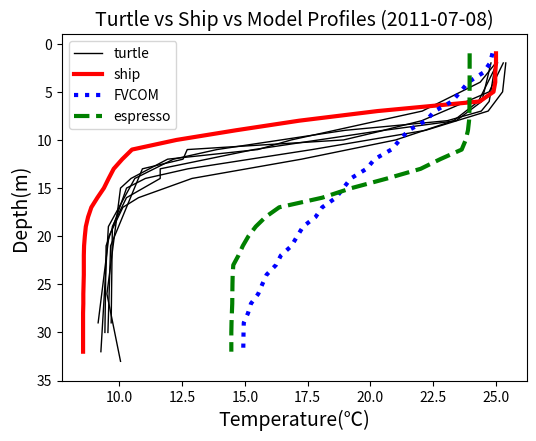

This chart was generated by the following Python code: (Note: this script raises an exception after producing the figure.)
#!/usr/bin/env python3
# -*- coding: utf-8 -*-
"""
Created on Wed Apr 8 15:24:00 2020
plot special data for paper
data from matched_ship_turtle.csv and get_model_temp.py
[redacted]
"""
import matplotlib.pyplot as plt
import numpy as np
import pandas as pd
from datetime import datetime, timedelta

path1='/content/drive/My Drive/'
#data is from matched turtle ships file
'''
date1='2012-8-12 12:00:00'#from tu74   position: 38.47,-74.38
t_depth1_1=[2,10,12,14,19,20,22,25,31,49]
t_depth1_2=[2,12,14,18,19,21,29,30,37,54]
t_depth1_3=[2,8,10,13,14,16,18,27,37,59]
t_depth1_4=[2,10,14,16,17,18,22,25,34,54]
t_temp1_1=[25.9500,25.8278,24.9874,21.1521,15.7582,14.3219,12.6411,11.3882,10.8381,10.6700]
t_temp1_2=[26.5600,25.5446,24.2539,20.4160,18.7983,16.6987,11.7078,10.7612,9.4016,9.3500]
t_temp1_3=[26.6500,26.1813,25.4615,21.8456,20.0042,17.5769,15.9364,11.8016,10.1611,9.9100]
t_temp1_4=[25.7700,24.9646,23.3201,21.7428,19.5782,18.7224,12.7991,11.7419,9.8290,8.9900]

date2='2012-6-3 01:00:00' #from tu74  37.18,-74.94
t_depth2_1=[2,6,8,9,11,13,21,24,29,41]
t_depth2_2=[2,5,6,9,11,13,15,22,28,56]

t_temp2_1=[20.0100,19.2642,17.0810,17.0539,15.2708,14.7419,14.3419,13.5961,13.2300,13.4673]
t_temp2_2=[19.7800,19.6122,19.1172,18.3621,17.2462,15.7612,14.6118,11.8766,11.4487,11.3900]
date3='2018-9-15 00:00:00' #from tu98  40.56,-72.50
t_depth3=[2,6,22,26,30,33,36,37,39,40]
t_temp3=[21.170,20.042,19.217,17.533,16.514,14.198,13.541,12.750,12.750,13.575]

s_depth1=[1,2,3,4,5,6,7,8,9,10,11,12,13,14,15,16,17,18,19,20,21,22,23,24,25,26,27,28,29,30,31,32,33,34,35,36,37,38,39,40,41,42]
s_depth2=[1,2,3,4,5,6,7,8,9,10,11,12,13,14,15,16,17,18,19,20,21,22,23,24,25,26,27,28,29,30,31,32,33,34,35,36,37,38,39,40,41]
s_depth3=[1,2,3,4,5,6,7,8,9,10,11,12,13,14,15,16,17,18,19,20,21,22,23,24,25,26,27,28,29,30,31,32,33,34,35,36,37]
s_temp1=[25.13,25.14,25.12,25.1,25.07,25.06,25.06,25.04,25.04,24.82,25.11,21.02,19.63,18.19,16.85,15.38,14.63,13.74,13.07,12.79,12.45,12.2,12.04,11.93,11.89,11.87,11.84,11.77,11.65,11.53,11.46,11.38,11.24,11.09,10.95,10.89,10.72,10.55,10.46,10.4,10.34,10.31]
s_temp2=[20.08,20.07,20.06,20.02,19.89,19.76,19.57,18.99,17.3,16.08,15.24,14.9,14.97,14.92,14.89,14.9,14.88,14.79,14.56,14.35,14.11,13.82,13.7,13.28,12.6,12.72,12.73,12.69,12.33,11.94,11.98,12.01,11.94,11.93,12.05,12.11,12.03,11.98,11.91,11.86,11.78]
s_temp3=[21.01, 21.01, 21.02, 21.02, 21.02, 21.02, 21.01, 21.01, 21.02, 21.02, 21.01, 21.00, 20.97, 20.92, 20.91, 20.90, 20.87, 20.84, 20.84, 20.82, 20.77, 20.68, 20.55, 20.56, 20.32, 19.03, 16.79, 15.36, 14.86, 14.39, 14.06, 14.00, 13.55, 12.80, 12.37, 12.06, 11.98]
f_temp1=[24.705944 , 24.708637 , 24.712175 , 24.715204 , 24.716368 , 24.706427 , 24.592749 , 24.406502 , 24.185843 , 23.728449 , 23.446835 , 23.079977 , 22.634212 , 22.149902 , 21.669231 , 21.21399 , 20.787502 , 20.390606 , 20.023874 , 19.686193 , 19.374086 , 19.083277 , 18.80985 , 18.550915 , 18.304525 , 18.069435 , 17.844826 , 17.630182 , 17.226254 , 17.02752 , 16.819345 , 16.601057 , 16.380346 , 16.11083 , 15.865639 , 15.825584 , 15.808668 , 15.794301 , 15.7848215, 15.776224 , 15.769808 , 15.7656975]
f_temp2=[21.172533 , 21.193596 , 21.193596 , 20.975986 , 20.597488 , 20.168682 , 19.7136 , 19.251392 , 19.251392 , 18.796787 , 18.366684 , 17.973389 , 17.61382 , 17.278465 , 17.278465 , 16.962843 , 16.667868 , 16.39472 , 16.14166 , 15.905948 , 15.905948 , 15.6851845, 15.478137 , 15.284044 , 15.102217 , 14.93211 , 14.93211 , 14.773233 , 14.624748 , 14.485431 , 14.353896 , 14.228884 , 14.228884 , 14.109545 , 13.995211 , 13.8852 , 13.778708 , 13.675345 , 13.675345 , 13.575182 , 13.479743]        
f_temp3=[21.587494, 21.423058, 21.17381 , 21.131859, 21.090631, 21.010502,20.898376, 20.818554, 20.769005, 20.737549, 20.714483, 20.667164,20.62965 , 20.57254 , 20.488874, 20.374586, 20.229563, 20.058056,19.867111, 19.664352, 19.456295, 19.24787 , 19.042212, 18.8416  ,18.647459, 18.460808, 18.282352, 18.112669, 17.952177, 17.800804,17.657442, 17.519415, 17.382017, 17.09171 , 16.948814, 16.845587,16.806799]
e_temp1=[26.654821, 26.657522, 26.660162, 26.662344, 26.664312,26.6662,26.668089, 26.668089, 26.670036, 26.672089, 26.674294, 26.67672 ,26.679565, 26.683397, 26.683397, 26.689205, 26.697075, 26.660381,26.263456, 24.990711, 23.088285, 23.088285, 21.096235, 19.259314,17.952461, 16.995447, 16.16636 , 15.425723, 15.425723, 14.7432  ,14.124955, 13.618519, 13.257369, 13.027269, 12.870188, 12.744915,12.744915, 12.643401, 12.545684, 12.501514, 12.489237, 12.489237]
e_temp2=[20.127386, 20.129395, 20.131294, 20.132654, 20.132654, 20.133438,20.133917, 20.135044, 20.138426, 20.138426, 20.14029 , 20.14272 ,20.139006, 20.082647, 20.082647, 19.89413 , 19.538996, 18.992233,18.041784, 18.041784, 16.306719, 14.857296, 13.842644, 13.234353,13.234353, 12.701059, 11.960268, 11.415138, 11.2023  , 11.2023  ,11.078178, 11.010829, 10.989429, 10.984299, 10.984299, 10.982707,10.98205 , 10.981639, 10.981126, 10.981126, 10.980346]
e_temp3=[20.72312355, 20.72551346, 20.72945404, 20.73393059, 20.73963928,20.74833298, 20.75952339, 20.77222252, 20.7814579 , 20.777565  ,20.75458527, 20.72031975, 20.67634964, 20.61469841, 20.52495003,20.40594292, 20.28597832, 20.21046638, 20.15382767, 19.99875832,19.64816284, 19.15328979, 18.52985191, 17.81350708, 17.06133461,16.32853127, 15.65642548, 15.06072807, 14.54843903, 14.13346767,13.8238287 , 13.62373352, 13.51422596, 13.46639156, 13.45132828,13.43920898, 13.40376663]
#e_temp3 is from doppio model
'''
date1='2011-07-08'  # 9:36:00' #	38.69	-74.5583
s_depth1=[1.0,2.0,3.0,4.0,5.0,6.0,7.0,8.0,9.0,10.0,11.0,12.0,13.0,14.0,15.0,16.0,17.0,18.0,19.0,20.0,21.0,22.0,23.0,24.0,25.0,26.0,27.0,28.0,29.0,30.0,31.0,32.0]
s_temp1=[25.0,25.0,24.97,24.97,24.9,24.35,20.28,17.16,14.63,12.27,10.5,10.11,9.77,9.57,9.38,9.12,8.88,8.75,8.66,8.62,8.59,8.58,8.58,8.58,8.57,8.56,8.56,8.55,8.55,8.55,8.55,8.55]
f_temp1=[24.858397, 24.764288, 24.493933, 23.896637, 23.577736, 23.246021,
       22.557604, 22.20893 , 21.514   , 21.169962, 20.829456, 20.163517,
       19.840082, 19.21655 , 18.917662, 18.627806, 18.075417, 17.812925,
       17.315437, 17.080444, 16.854628, 16.430517, 16.232124, 15.861388,
       15.688697, 15.52553 , 15.23914 , 15.119798, 14.951872, 14.942398,
       14.936121, 14.930717]
e_temp1=[23.949919 , 23.949766 , 23.949352 , 23.948742 , 23.947912 ,
       23.944798 , 23.940447 , 23.926144 , 23.882627 , 23.793224 ,
       23.632986 , 22.776945 , 21.99712  , 20.669334 , 19.24803  ,
       18.077618 , 16.362886 , 15.821836 , 15.429472 , 15.137718 ,
       14.914916 , 14.740052 , 14.533573 , 14.510046 , 14.501181 ,
       14.496242 , 14.492557 , 14.4772625, 14.463773 , 14.456001 ,
       14.456001 , 14.456001]
t_depth1_1=[2,6,8,9,10,11,12,13,21,30]
t_depth1_2=[2,4,7,10,11,12,14,15,26,33]
t_depth1_3=[2,6,7,8,9,11,12,14,19,32]
t_depth1_4=[2,5,7,9,11,13,14,15,21,30]
t_depth1_5=[2,5,8,9,11,13,14,16,19,29]
t_depth1_6=[2,6,8,10,12,14,16,17,20,29]
t_temp1_1=[24.8,24.4338,23.4113,20.5425,18.9249,12.6988,12.531,10.9134,9.6468,9.54]
t_temp1_2=[24.99,24.3704,22.0624,16.8423,15.5101,11.9164,10.4604,10.0421,9.5,10.0421]
t_temp1_3=[24.98,24.7285,24.4141,23.0622,18.9907,13.8817,12.1525,10.6119,9.5587,9.26]
t_temp1_4=[25.39,25.2622,24.6873,22.196,17.6765,12.7258,11.033,10.2824,9.4679,9.42]
t_temp1_5=[25.29,24.7277,22.041,20.5103,15.3557,11.6225,11.6225,10.2792,9.7169,9.67]
t_temp1_6=[25.06,24.2963,23.3099,21.0029,17.2482,12.8888,10.7569,10.1364,9.5796,9.15]

date2='2012-06-03'   #2:25:00 	37.095	-74.8867
s_depth2=[1.0,2.0,3.0,4.0,5.0,6.0,7.0,8.0,9.0,10.0,11.0,12.0,13.0,14.0,15.0,16.0,17.0,18.0,19.0,20.0,21.0,22.0,23.0,24.0,25.0,26.0,27.0,28.0,29.0,30.0,31.0,32.0,33.0,34.0,35.0,36.0,37.0,38.0,39.0,40.0,41.0,42.0,43.0,44.0,45.0,46.0,47.0,48.0]
s_temp2=[19.56,19.56,19.57,19.56,19.56,19.54,19.5,19.43,19.28,18.89,18.16,16.98,16.01,15.52,15.33,14.81,14.22,14.07,14.01,13.97,13.79,13.65,13.53,13.37,13.35,13.31,13.25,13.16,12.84,12.7,12.62,12.62,12.53,12.49,12.47,12.46,12.56,12.66,12.8,12.82,12.86,12.82,12.85,12.84,12.87,12.87,12.87,12.88]
e_temp2=[20.026255 , 20.028273 , 20.029884 , 20.029884 , 20.031046 ,
       20.032114 , 20.032114 , 20.033407 , 20.036102 , 20.036102 ,
       20.041597 , 20.050898 , 20.06102  , 20.06102  , 20.049158 ,
       19.954641 , 19.954641 , 19.742355 , 19.316055 , 19.316055 ,
       18.346033 , 17.390657 , 17.390657 , 16.527308 , 15.39578  ,
       14.985496 , 14.985496 , 14.233514 , 13.431157 , 13.431157 ,
       12.739514 , 12.151919 , 12.151919 , 11.68751  , 11.3419695,
       11.3419695, 11.130091 , 10.985882 , 10.908142 , 10.908142 ,
       10.867657 , 10.848206 , 10.848206 , 10.839685 , 10.835175 ,
       10.835175 , 10.831386 , 10.826681 ]
f_temp2=[21.0449   , 21.0449   , 20.78249  , 20.32747  , 20.32747  ,
       19.753702 , 19.13768  , 19.13768  , 18.549488 , 18.035437 ,
       18.035437 , 17.572865 , 17.15302  , 17.15302  , 16.781025 ,
       16.449106 , 16.449106 , 16.150278 , 15.878584 , 15.878584 ,
       15.627854 , 15.39611  , 15.39611  , 15.180076 , 14.977786 ,
       14.977786 , 14.788956 , 14.612444 , 14.612444 , 14.445332 ,
       14.286692 , 14.286692 , 14.135807 , 13.992018 , 13.992018 ,
       13.855115 , 13.723877 , 13.723877 , 13.597645 , 13.4765   ,
       13.4765   , 13.360126 , 13.249185 , 13.249185 , 13.142396 ,
       13.037038 , 13.037038 , 12.9322405]
t_depth2_1=[2,4,8,12,14,17,24,25,30,49]
t_depth2_2=[2,5,7,10,11,12,20,26,31,50]
t_depth2_3=[2,7,13,16,18,20,25,38,44,46]
t_depth2_4=[2,5,11,18,22,27,35,37,46,49]
t_depth2_5=[2,8,13,16,18,23,26,29,30,48]
t_depth2_6=[2,14,18,20,23,30,36,46,48,48]
t_temp2_1=[20.3,20.3,19.4677,19.2066,18.309,15.9426,13.927,13.3558,12.6459,12.14]
t_temp2_2=[20.04,19.6011,18.0051,17.5662,16.5288,16.058,14.9009,12.6824,12.1797,12.06]
t_temp2_3=[20.58,20.2094,18.9434,17.9706,16.6119,15.5774,14.5507,13.192,13.1611,12.86]
t_temp2_4=[20.23,19.7768,18.3513,14.8658,14.083,13.2178,12.8882,12.4679,12.5668,11.99]
t_temp2_5=[20.22,19.6085,17.542,15.3902,14.7556,14.237,13.2927,13.0528,12.658,12.48]
t_temp2_6=[20.56,18.4543,16.8283,15.617,14.7877,13.7633,13.1942,13.0316,12.43,12.43]

date3='2012-08-10'  # 4:10:00'  	#38.3767	-74.1783
s_depth3=[1.0,2.0,3.0,4.0,5.0,6.0,7.0,8.0,9.0,10.0,11.0,12.0,13.0,14.0,15.0,16.0,17.0,18.0,19.0,20.0,21.0,22.0,23.0,24.0,25.0,26.0,27.0,28.0,29.0,30.0,31.0,32.0,33.0,34.0,35.0,36.0,37.0,38.0,39.0,40.0,41.0,42.0,43.0,44.0,45.0,46.0,47.0,48.0,49.0]
s_temp3=[26.67,26.66,26.66,26.64,26.64,26.61,26.58,26.47,26.29,26.1,25.77,25.62,25.12,24.22,23.75,22.68,20.69,18.41,17.46,17.08,16.87,16.64,16.1,14.66,14.18,13.84,13.29,12.57,11.91,11.54,11.53,11.5,10.84,10.23,10.18,10.07,9.85,9.73,9.67,9.61,9.72,9.59,9.48,9.4,9.37,9.36,9.36,9.36,9.36]
e_temp3=[26.5799  , 26.581364, 26.582626, 26.582626, 26.583525, 26.58421 ,
       26.58421 , 26.584732, 26.58509 , 26.58509 , 26.58521 , 26.58471 ,
       26.58471 , 26.581512, 26.567247, 26.567247, 26.4943  , 26.235163,
       26.235163, 25.682554, 24.341208, 24.341208, 22.383392, 20.384878,
       20.384878, 18.83945 , 17.615349, 17.615349, 16.581848, 15.708248,
       14.947009, 14.947009, 14.249203, 13.588648, 13.588648, 12.951805,
       12.342428, 12.342428, 11.783408, 11.311388, 11.311388, 10.930637,
       10.706716, 10.706716, 10.655422, 10.647968, 10.647968, 10.64408 ,
       10.641539]
f_temp3=[26.85067 , 26.85067 , 26.286423, 25.60831 , 25.60831 , 24.883549,
       24.179583, 24.179583, 23.490778, 22.815292, 22.815292, 22.157307,
       21.523903, 21.523903, 20.921526, 20.354803, 20.354803, 19.82676 ,
       19.338964, 18.891388, 18.891388, 18.483065, 18.11098 , 18.11098 ,
       17.771036, 17.459366, 17.459366, 17.173586, 16.910667, 16.910667,
       16.668053, 16.443121, 16.443121, 16.233345, 16.036112, 16.036112,
       15.850285, 15.674988, 15.674988, 15.509548, 15.352931, 15.352931,
       15.204392, 15.063513, 15.063513, 14.929678, 14.802583, 14.802583,
       14.682203]
t_depth3_1=[2,9,14,18,22,23,24,26,32,53]
t_depth3_2=[2,8,13,17,18,19,20,25,36,56]
t_depth3_3=[2,12,14,18,19,21,29,30,37,54]
t_depth3_4=[2,5,14,19,24,25,27,32,39,49]
t_temp3_1=[26.02,25.5134,23.8355,21.0494,16.522,16.4587,14.5907,14.4008,10.6807,10.19]
t_temp3_2=[26.64,25.6011,23.8532,20.3573,18.4115,17.9003,16.3502,12.2112,10.3314,10.15]
t_temp3_3=[26.56,25.5446,24.2539,20.416,18.7983,16.6987,11.7078,10.7612,9.4016,9.35]          
t_temp3_4=[26.73,25.357,24.0709,21.6029,16.6322,16.4237,13.9731,11.8006,10.0973,9.35]





fig=plt.figure(figsize=(6,4.5))
plt.plot(np.array(t_temp1_1),t_depth1_1,linestyle='-',color='black',linewidth=1,label='turtle')
plt.plot(np.array(t_temp1_2),t_depth1_2,linestyle='-',color='black',linewidth=1)
plt.plot(np.array(t_temp1_3),t_depth1_3,linestyle='-',color='black',linewidth=1)
plt.plot(np.array(t_temp1_4),t_depth1_4,linestyle='-',color='black',linewidth=1)
plt.plot(np.array(t_temp1_5),t_depth1_5,linestyle='-',color='black',linewidth=1)
plt.plot(np.array(t_temp1_6),t_depth1_6,linestyle='-',color='black',linewidth=1)
plt.plot(np.array(s_temp1),s_depth1,linestyle='-',color='red',linewidth=3,label='ship')
plt.plot(np.array(f_temp1),s_depth1,linestyle=':',color='blue',linewidth=3,label='FVCOM')
plt.plot(np.array(e_temp1),s_depth1,linestyle='--',color='green',linewidth=3,label='espresso')
plt.ylim([35,-1])
plt.xlabel('Temperature(℃)',fontsize=14)
plt.title('Turtle vs Ship vs Model Profiles (%s)'%(date1),fontsize=14) 
plt.ylabel('Depth(m)',fontsize=14)
plt.legend(loc='upper left')
plt.savefig(path1+date1+'_compare_profile.png',dpi=200)
plt.show()

